Run: headless pygame with SDL's dummy video driver; simulated clock (each Clock.tick advances the game by its frame time, no real sleeping); random seed 0; keys injected as events and as key.get_pressed() state; no mouse input.
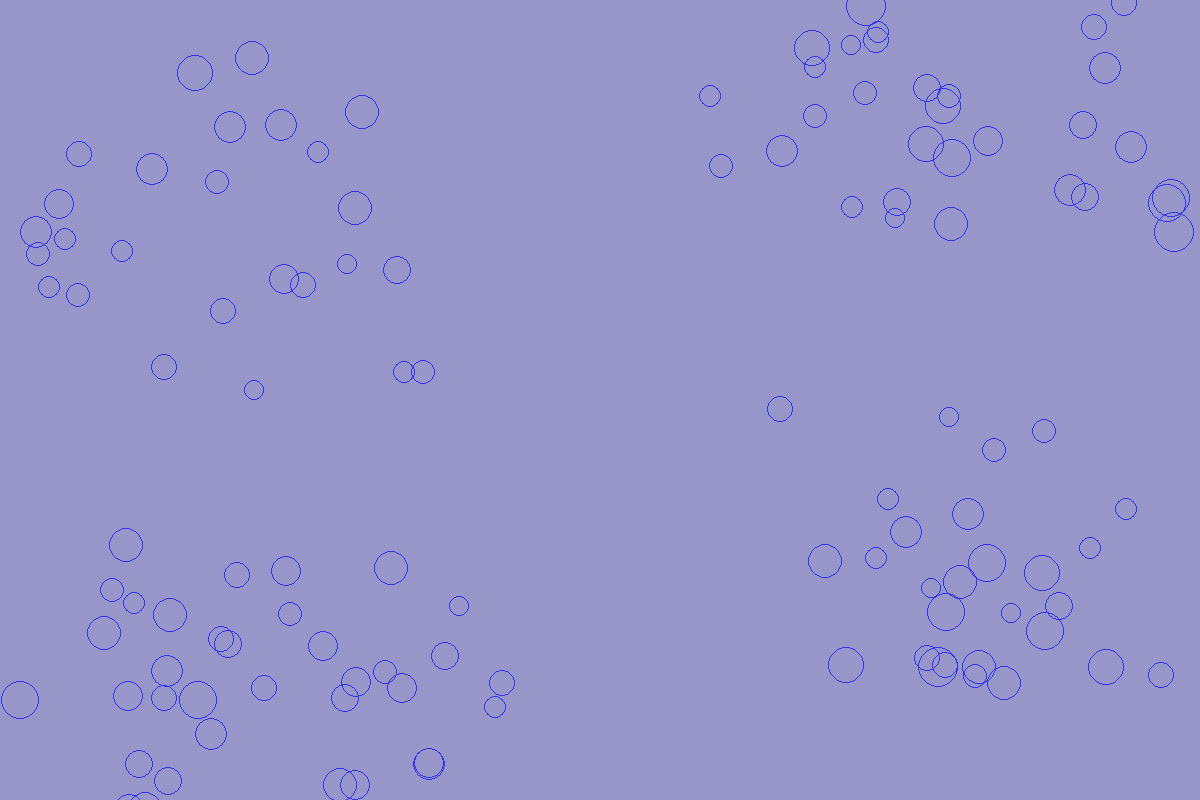
Frame 1 of 4 · flips 1–60 · no input
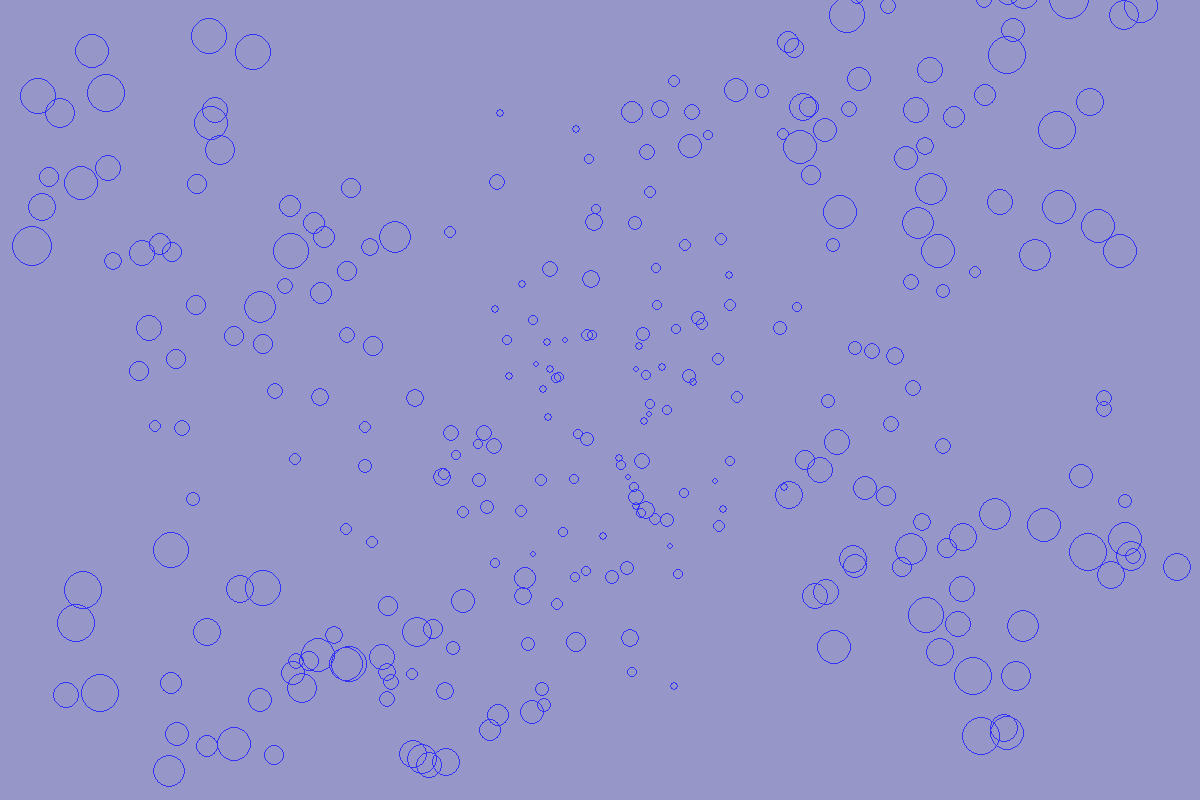
Frame 2 of 4 · flips 61–180 · tapped SPACE, RETURN · held RIGHT (→), D
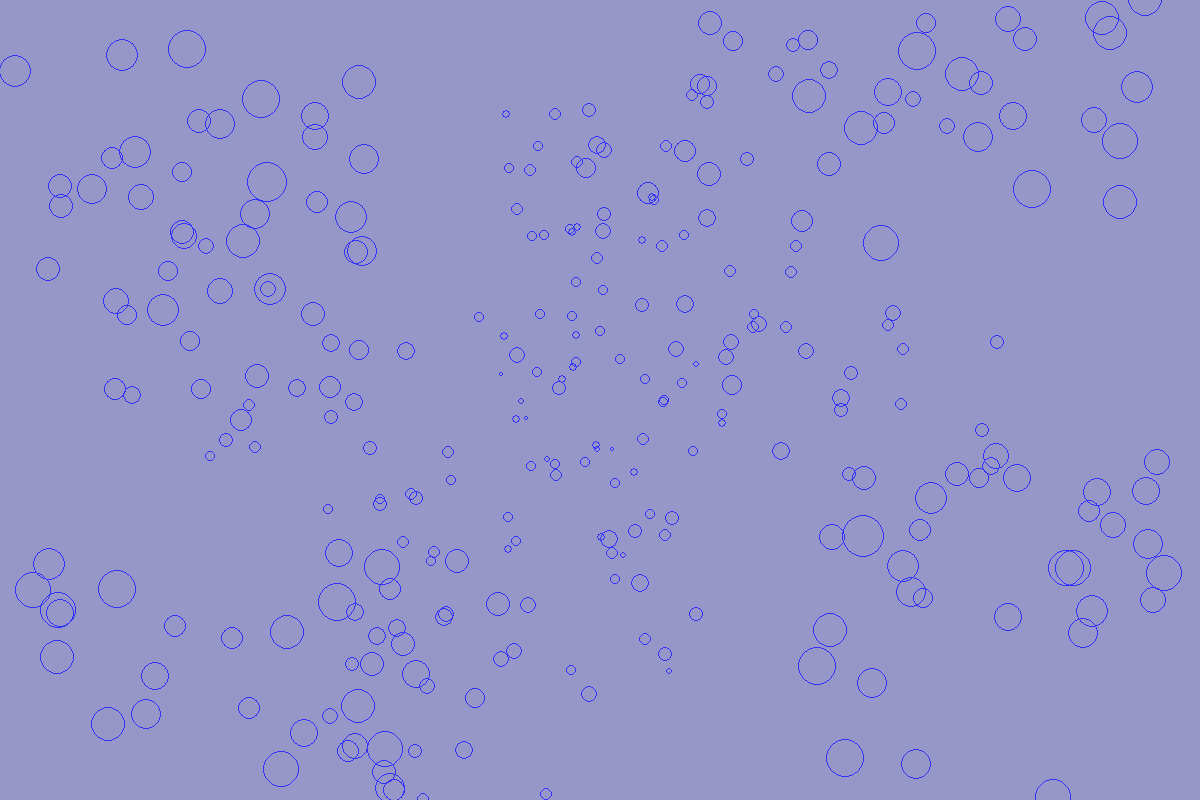
Frame 3 of 4 · flips 181–300 · held DOWN (↓), S
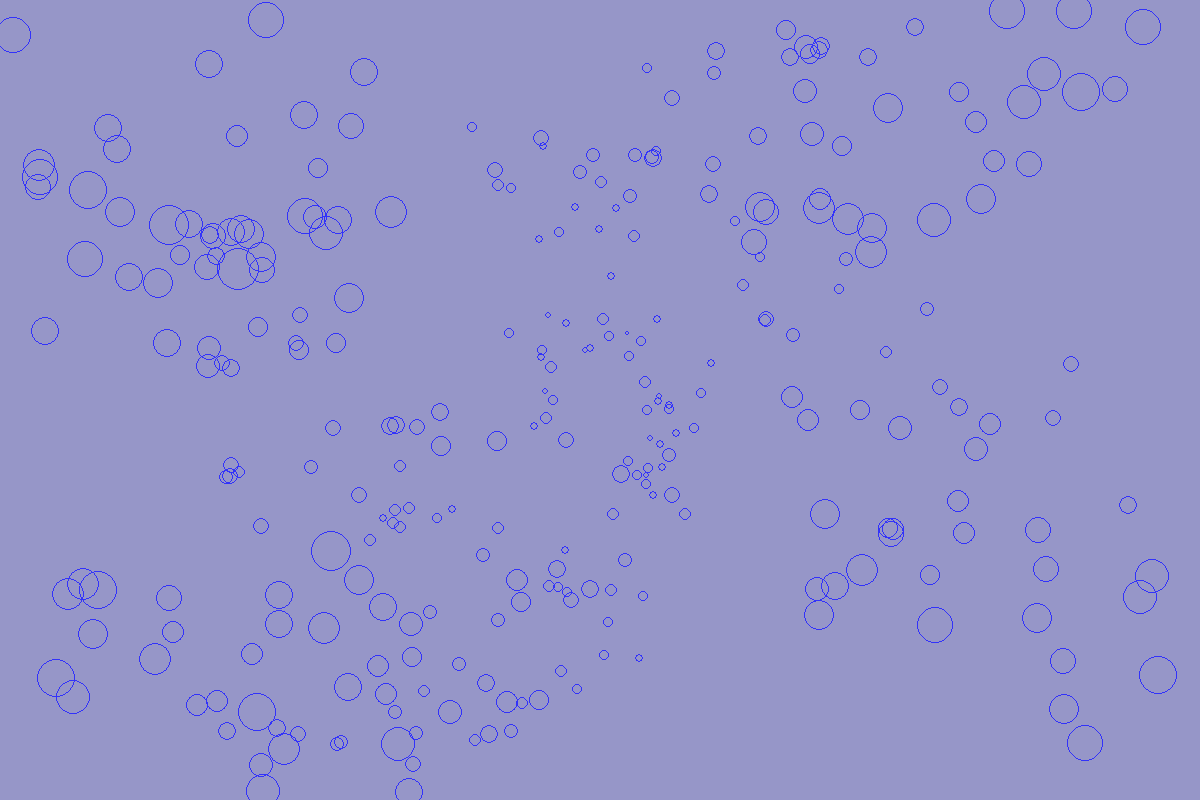
Frame 4 of 4 · flips 301–420 · held LEFT (←), A, UP (↑), W

The pygame program that drew these frames:

import pygame
import math
import random as r

SCR_WIDTH = 1200
SCR_HEIGHT = 800
SCR_CENTER = (SCR_WIDTH // 2, SCR_HEIGHT // 2)
TARGET_X = SCR_CENTER[0]
TARGET_Y = SCR_CENTER[1]

X_ORIGINS = [x for x in range(SCR_WIDTH) if x < SCR_WIDTH / 3 or x > SCR_WIDTH / 3 * 2]
Y_ORIGINS = [y for y in range(SCR_HEIGHT) if y < SCR_HEIGHT / 3 or y > SCR_HEIGHT / 3 * 2]

BG_COLOR = (150, 150, 200)
BUBBLE_COLOR = (50, 50, 250)
BUBBLE_WIDTH = 1

MEDIAN_RADIUS = 20
RADIUS_VARIATION = 2
RADIUS_CHANGE = .99

MAX_BUBBLES = 1000

MEDIAN_INITIAL_SPEED = .1
SPEED_VARIATION = .05
MAX_SPEED = 1.5

MEDIAN_ACCELERATION = .05
ACCELERATION_VARIATION = .01

MEDIAN_ROTATION = 50
ROTATION_VARIATION = 10




class Bubble():
    
    def __init__(self):
        self.color = BUBBLE_COLOR
        self.radius = r.randint(MEDIAN_RADIUS - RADIUS_VARIATION, MEDIAN_RADIUS + RADIUS_VARIATION) 
        self.width = BUBBLE_WIDTH
        
        self.x = r.choice(X_ORIGINS)
        self.y = r.choice(Y_ORIGINS)
        
        self.speed = r.uniform(MEDIAN_INITIAL_SPEED - SPEED_VARIATION, MEDIAN_INITIAL_SPEED + SPEED_VARIATION)
        self.acceleration = r.uniform(MEDIAN_ACCELERATION - ACCELERATION_VARIATION, MEDIAN_ACCELERATION + ACCELERATION_VARIATION)
        self.rotation = r.randint(MEDIAN_ROTATION - ROTATION_VARIATION, MEDIAN_ROTATION + ROTATION_VARIATION)
        
        self.direction = math.atan2(TARGET_Y- self.y, TARGET_X - self.x) * (180 / math.pi)

        self.home = False
    
    def move(self):
        self.speed = max(self.speed + self.acceleration, MAX_SPEED)
        
        self.radius = max(self.radius * RADIUS_CHANGE, 1)

        self.direction = math.atan2(TARGET_Y - self.y, TARGET_X - self.x) * (180 / math.pi)     
        self.direction += self.rotation   
        
        self.x += math.cos(self.direction * (math.pi / 180)) * self.speed
        self.y += math.sin(self.direction * (math.pi / 180)) * self.speed
            
        distance_from_home = ((self.x - TARGET_X) ** 2 + (self.y - TARGET_Y) ** 2) ** 0.5
        if distance_from_home <= MEDIAN_RADIUS * 2:
            self.home = True
    
    def draw(self, surface):
        if not self.home:
            pygame.draw.circle(surface, self.color, (int(self.x), int(self.y)), int(self.radius), self.width) 


def run_game():
    # Initialize game and create screen object.
    pygame.init()
    screen = pygame.display.set_mode((SCR_WIDTH, SCR_HEIGHT))
    pygame.display.set_caption('Bubbles 1')
    
    #pygame.mouse.set_visible(False)
    
    bubbles = []
    running = True
    
    # Start the main loop for the game.
    while running:
        
        screen.fill(BG_COLOR)
        
        if len(bubbles) < MAX_BUBBLES:
            bubbles.append(Bubble())
            bubbles.append(Bubble())
        
        for bubble in bubbles:
            bubble.move()
            bubble.draw(screen)
        
        # get rid of bubbles that got home
        bubbles = [bubble for bubble in bubbles if not bubble.home]
        
        
        # Watch for keyboard and mouse events.
        for event in pygame.event.get():
            if event.type == pygame.QUIT:
               running = False
        
        # Make the most recently drawn screen visible
        pygame.display.flip()

run_game()
